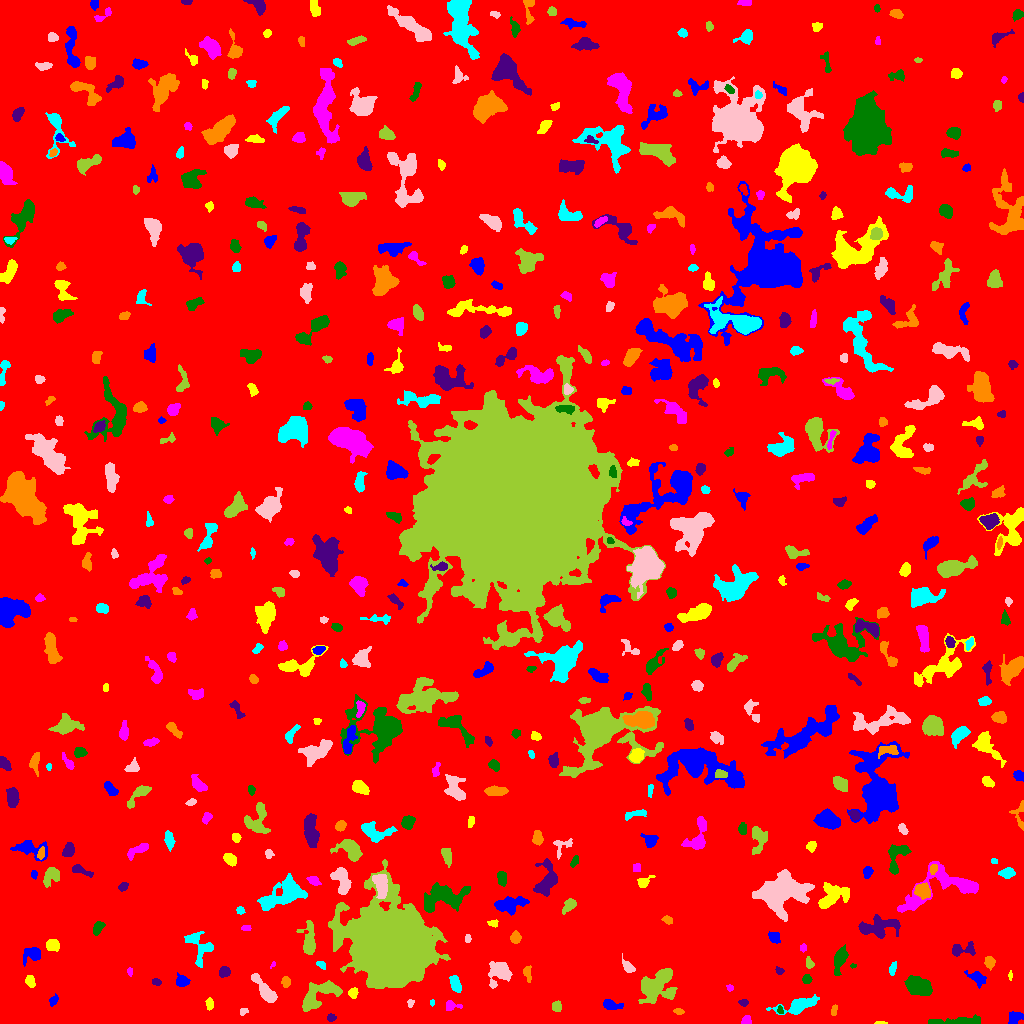

The table this chart was drawn from, first rows:
ID, X, Y, A, B, theta, total_flux, mu_max, mu_median, mu_mean, R_fwhm, R_e, R10, R90, x_start, x_end, y_start, y_end, area, greylevel
0, 512.8, 509.9, 299.5, 297.8, -0.1957, 1981581, 16.0, 2.0, 2.296, 56.8, 241, 91.28, 388.8, 0, 1023, 0, 1023, 863119, 2.296
1, 1014, 5.468, 3.407, 2.544, 0.717, 404.0, 6.0, 2.0, 2.59, 4.72, 3.568, 1.382, 5.726, 1008, 1023, 0, 12, 156, 8.59
2, 881.0, 0.4474, 2.866, 0.5901, -0.02343, 38.0, 3.0, 1.0, 1.056, 1.784, 1.493, 0.5642, 2.585, 874, 887, 0, 2, 36, 8.056
3, 746.7, 3.239, 2.375, 2.105, 0.972, 197.0, 4.0, 3.0, 2.432, 4.184, 2.821, 1.128, 4.26, 741, 751, 0, 8, 81, 8.432
4, 959.7, 2.019, 13.55, 1.741, 0.031, 1430, 15.0, 4.0, 4.643, 3.989, 4.82, 1.693, 8.444, 928, 980, 0, 9, 308, 9.643
5, 331, 5.85, 2.137, 1.893, 0.009125, 206.0, 5.0, 3.0, 3.121, 3.7, 2.646, 1.128, 3.949, 327, 336, 2, 10, 66, 9.121
6, 678.7, 12.15, 2.356, 1.478, -0.1762, 126.0, 4.0, 2.0, 2.066, 3.568, 2.394, 0.9772, 3.7, 673, 684, 9, 15, 61, 8.066
7, 799.9, 18.43, 9.836, 3.071, 0.2899, 2062, 12.0, 4.0, 5.005, 7.653, 5.997, 2.394, 9.491, 766, 819, 9, 29, 412, 10
8, 243.3, 12.1, 2.155, 1.5, 0.7385, 122.0, 4.0, 2.0, 2.179, 3.568, 2.326, 0.9772, 3.523, 240, 248, 8, 15, 56, 8.179
9, 556.7, 17.13, 2.502, 2.19, -1.429, 297.0, 7.0, 3.0, 3.031, 3.385, 2.877, 1.128, 4.583, 552, 561, 12, 23, 98, 9.031
10, 14.11, 10.64, 2.437, 1.633, -1.503, 150.0, 4.0, 2.0, 2.381, 3.909, 2.523, 0.9772, 3.785, 11, 17, 6, 15, 63, 8.381
11, 610.6, 18.68, 4.827, 2.268, -0.1793, 433.0, 6.0, 2.0, 2.656, 4.983, 3.7, 1.493, 5.917, 603, 623, 14, 24, 163, 8.656
12, 209.4, 19.48, 3.045, 1.694, -1.516, 329.0, 6.0, 4.0, 3.826, 4.478, 2.985, 1.262, 4.406, 205, 213, 13, 26, 86, 8.826
13, 450.7, 17.95, 3.612, 2.246, -0.05936, 324.0, 7.0, 2.0, 2.817, 3.29, 2.932, 1.128, 4.951, 446, 462, 13, 23, 115, 8.817
14, 779.9, 13.62, 2.025, 1.317, -1.31, 123.0, 5.0, 3.0, 2.617, 2.764, 2.034, 0.7979, 3.192, 777, 783, 10, 18, 47, 10.62
15, 743.3, 20.93, 2.326, 1.627, -0.09754, 221.0, 6.0, 3.0, 3.508, 3.7, 2.523, 0.9772, 3.827, 738, 748, 17, 24, 63, 8.508
16, 833.8, 12.94, 2.629, 1.314, 1.441, 128.0, 4.0, 2.0, 1.969, 3.613, 2.326, 0.9772, 3.613, 831, 837, 8, 19, 65, 8.969
17, 432, 21.04, 1.674, 1.012, -1.534, 76.0, 6.0, 2.0, 2.452, 2.111, 1.596, 0.5642, 2.585, 430, 434, 17, 24, 31, 8.452
18, 410.5, 20.57, 2.059, 1.656, 1.345, 197.0, 7.0, 4.0, 3.863, 3.038, 2.257, 0.7979, 3.432, 407, 414, 16, 24, 51, 10.86
19, 656.6, 37.96, 10.2, 7.082, 0.5728, 2079, 8.0, 2.0, 2.57, 8.519, 8.038, 3.038, 12.8, 638, 677, 20, 55, 809, 8.57
20, 988.9, 28.57, 1.705, 1.508, -1.291, 101.0, 4.0, 3.0, 2.463, 3.141, 2.034, 0.7979, 3.038, 985, 991, 25, 31, 41, 8.463
21, 53.36, 22.96, 2.669, 1.742, 0.9792, 217.0, 6.0, 2.0, 2.646, 3.523, 2.646, 0.9772, 4.222, 49, 58, 17, 30, 82, 8.646
22, 353.1, 30.1, 2.126, 1.845, -1.523, 212.0, 7.0, 2.0, 2.304, 2.764, 2.326, 0.9772, 4.029, 348, 358, 25, 36, 92, 12.3
23, 729.9, 35.61, 1.817, 1.6, -0.9333, 135.0, 5.0, 3.0, 3.0, 2.985, 2.185, 0.7979, 3.338, 726, 733, 32, 39, 45, 8.0
24, 918.9, 37.3, 7.191, 4.361, -0.4419, 1678, 8.0, 3.0, 3.84, 8.273, 6.676, 2.706, 10.36, 904, 932, 28, 48, 437, 8.84
25, 156, 41.62, 2.386, 1.742, -0.3145, 171.0, 4.0, 3.0, 2.714, 4.297, 2.706, 1.128, 4.029, 152, 161, 38, 45, 63, 7.714
26, 285.6, 41.93, 2.497, 2.002, 1.496, 179.0, 5.0, 2.0, 1.967, 3.141, 2.764, 1.128, 4.583, 281, 290, 36, 47, 91, 7.967
27, 455.7, 38.73, 4.214, 2.214, -1.207, 580.0, 8.0, 3.0, 3.537, 4.853, 3.868, 1.493, 6.129, 449, 461, 31, 48, 164, 10.54
28, 264.8, 33.17, 9.302, 2.465, -0.914, 1045, 8.0, 3.0, 3.129, 6.676, 5.352, 2.111, 8.425, 251, 277, 21, 50, 334, 9.129
29, 318.4, 28.55, 12.15, 5.295, 0.599, 2486, 10.0, 4.0, 4.25, 8.867, 7.548, 2.985, 11.73, 302, 342, 12, 43, 585, 11.25
30, 954.3, 38.21, 2.552, 1.602, 0.537, 95.0, 3.0, 2.0, 1.508, 3.241, 2.523, 0.9772, 3.827, 949, 959, 35, 42, 63, 7.508
31, 181.4, 42.23, 2.872, 2.449, -0.07939, 448.0, 8.0, 3.0, 3.155, 4.442, 3.338, 1.262, 5.323, 176, 190, 37, 51, 142, 9.155
32, 29.83, 42.3, 2.708, 2.057, -1.203, 323.0, 7.0, 3.0, 3.019, 3.7, 3.038, 1.128, 4.72, 25, 35, 36, 48, 107, 9.019
33, 129.9, 52.15, 2.007, 1.219, 1.552, 62.0, 3.0, 1.0, 1.348, 2.646, 2.034, 0.7979, 3.038, 127, 132, 47, 56, 46, 8.348
34, 806.8, 44.06, 2.289, 2.055, -0.1923, 147.0, 4.0, 2.0, 1.793, 3.785, 2.646, 0.9772, 4.297, 802, 812, 40, 49, 82, 7.793
35, 224.3, 51.66, 2.686, 2.553, 0.9288, 481.0, 8.0, 4.0, 4.219, 4.618, 3.385, 1.382, 5.171, 219, 230, 46, 57, 114, 9.219
36, 527.3, 50.89, 3.488, 1.676, -1.362, 207.0, 5.0, 2.0, 1.935, 3.432, 2.877, 1.128, 4.618, 523, 531, 41, 58, 107, 8.935
37, 892.5, 54.83, 3.421, 1.477, 1.304, 172.0, 5.0, 2.0, 1.977, 2.932, 2.764, 0.9772, 4.442, 889, 896, 48, 62, 87, 7.977
38, 628.4, 56.12, 3.786, 2.065, -0.8135, 354.0, 7.0, 2.0, 2.832, 3.568, 3.192, 1.262, 5.262, 622, 635, 51, 70, 125, 10.83
39, 391, 76.73, 15.91, 14.8, -0.6734, 259893, 216.0, 16.0, 35.77, 14.19, 17.21, 6.257, 32.46, 328, 450, 35, 164, 7266, 40.77
40, 588.3, 56.99, 17.56, 11, -0.5516, 5566, 14.0, 3.0, 4.099, 8.63, 10.93, 3.989, 17.91, 544, 637, 32, 83, 1358, 9.099
41, 977.7, 45.4, 4.033, 2.465, -0.6795, 523.0, 8.0, 2.0, 2.753, 4.478, 3.613, 1.493, 6.05, 964, 986, 35, 53, 190, 8.753
42, 1010, 47.78, 2.381, 0.8965, -1.564, 103.0, 6.0, 3.0, 2.711, 2.523, 1.871, 0.5642, 2.877, 1008, 1012, 43, 53, 38, 9.711
43, 273.1, 59.03, 1.902, 1.033, 0.9822, 72.0, 5.0, 2.0, 2.483, 1.954, 1.493, 0.5642, 2.523, 270, 275, 55, 62, 29, 8.483
44, 852.8, 57.54, 1.55, 1.104, 0.0243, 103.0, 7.0, 4.0, 3.679, 2.257, 1.693, 0.5642, 2.523, 850, 856, 55, 60, 28, 10.68
45, 779.3, 52.77, 2.169, 1.729, -0.3838, 198.0, 5.0, 4.0, 3.414, 3.7, 2.523, 0.9772, 3.7, 775, 784, 49, 57, 58, 8.414
46, 989.4, 61.36, 2.827, 2.336, -1.376, 331.0, 6.0, 3.0, 2.853, 4.37, 3.241, 1.262, 5.078, 984, 995, 53, 67, 116, 8.853
47, 320.7, 58.87, 2.527, 1.554, -0.3817, 117.0, 5.0, 2.0, 1.773, 2.523, 2.326, 0.7979, 3.785, 316, 325, 54, 62, 66, 7.773
48, 498.9, 51.19, 6.158, 5.432, 1.138, 1507, 8.0, 4.0, 3.758, 8.273, 6.408, 2.523, 9.869, 488, 512, 35, 62, 401, 8.758
49, 809.2, 59.82, 2.614, 1.76, -1.294, 244.0, 7.0, 3.0, 3.012, 2.821, 2.523, 0.9772, 4.26, 806, 814, 55, 67, 81, 9.012
50, 590.1, 69.15, 2.882, 1.452, 1.404, 236.0, 8.0, 3.0, 3.189, 3.09, 2.523, 0.9772, 4.068, 586, 594, 64, 76, 74, 15.19
51, 32.41, 69.1, 4.825, 3.541, 0.4015, 721.0, 7.0, 3.0, 3.248, 5.232, 4.549, 1.784, 7.269, 23, 40, 57, 76, 222, 8.248
52, 52.45, 78.44, 3.228, 2.403, -0.2813, 414.0, 7.0, 2.0, 2.742, 4.068, 3.478, 1.382, 5.557, 46, 59, 72, 84, 151, 8.742
53, 803, 75.5, 1.729, 1.567, -0.0, 92.0, 4.0, 2.0, 1.769, 3.192, 2.111, 0.7979, 3.29, 800, 806, 71, 80, 52, 9.769
54, 839.7, 64.72, 5.576, 2.624, 1.233, 832.0, 8.0, 2.0, 3.081, 5.754, 4.514, 1.784, 7.399, 834, 848, 48, 79, 270, 9.081
55, 962.2, 73.73, 7.165, 3.173, 0.1062, 562.0, 6.0, 2.0, 2.626, 5.809, 4.754, 1.784, 7.291, 952, 975, 67, 82, 214, 7.626
56, 515.5, 85.74, 2.79, 2.359, 1.537, 561.0, 10.0, 4.0, 4.836, 4.222, 3.29, 1.262, 5.202, 510, 521, 80, 93, 116, 9.836
57, 198.6, 77.27, 9.807, 5.811, -1.153, 1233, 8.0, 3.0, 3.194, 6.457, 6.383, 2.326, 9.982, 184, 213, 56, 92, 386, 8.194
58, 467.7, 84.67, 2.054, 1.304, -1.557, 110.0, 5.0, 2.0, 2.157, 2.523, 2.111, 0.7979, 3.241, 465, 471, 81, 89, 51, 10.16
59, 309, 80.99, 8.154, 2.766, -1.556, 1021, 10.0, 2.0, 2.977, 5.202, 4.652, 1.784, 7.959, 296, 315, 69, 103, 343, 8.977
... 527 more rows
